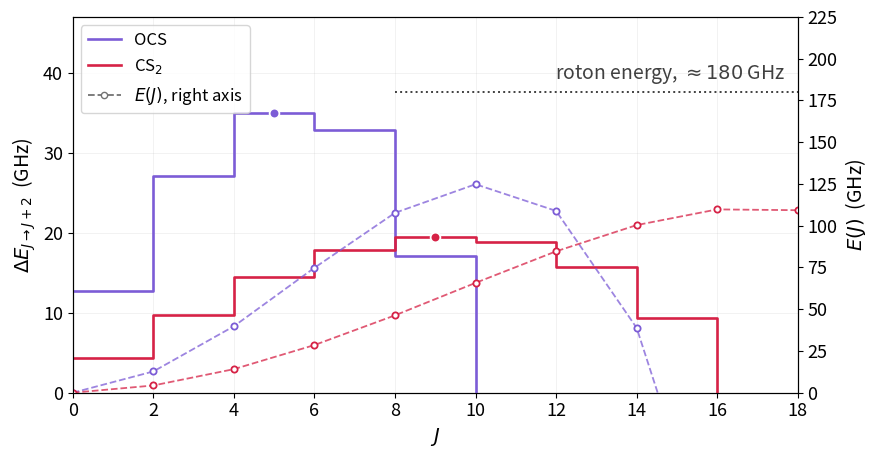

Here is the Python script that generated this plot: (Note: this script raises an exception after producing the figure.)
"""
Rotational ladder of CS2 and OCS in helium nanodroplets.

Left axis  : transition frequency of the J -> J+2 Raman transition,
             dE(J) = 4BJ + 6B - 8DJ^3 - 36DJ^2 - 60DJ - 36D
             This is the quantity the optical centrifuge must be resonant with
             (f_CFG = dE/2). Its maximum defines the "centrifugal wall".

Right axis : total rotational energy,
             E(J) = B J(J+1) - D [J(J+1)]^2
             This is the quantity to compare with the roton energy of ~6 cm^-1.

Effective B, D from Chatterley et al., PRL 125, 013001 (2020).
"""

import numpy as np
import matplotlib.pyplot as plt

E_ROTON = 179.9          # GHz  (6 cm^-1)
JMAX_PLOT = 18
STEP = 2                 # Raman selection rule: J -> J+2; only the even-J ladder is shown

# Same styling as the dispersion-curve / density-of-states plots. This figure
# spans the full text width, so it is wider than tall rather than square.
FIGSIZE = (9.0, 4.8)
plt.rcParams.update({
    "font.size": 14,
    "axes.labelsize": 14,
    "xtick.labelsize": 13,
    "ytick.labelsize": 13,
    "legend.fontsize": 12,
})

# CS2 (S=C=S, centrosymmetric, I=0 for 32S) only populates even J.
# OCS is not centrosymmetric and populates all J, but only the even-J ladder
# (0 -> 2 -> 4 -> ...) is shown here.
MOLECULES = {
    "OCS":    dict(B=2.180, D=0.0095, color="#7c5cd6", Jkick=5),
    "CS$_2$": dict(B=0.730, D=0.0012, color="#d62246", Jkick=10),
}


def dE(J, B, D):
    """Frequency of the J -> J+2 Raman transition."""
    return 4*B*J + 6*B - 8*D*J**3 - 36*D*J**2 - 60*D*J - 36*D


def E(J, B, D):
    """Total rotational energy."""
    x = J*(J + 1)
    return B*x - D*x**2


fig, axL = plt.subplots(figsize=FIGSIZE)
axR = axL.twinx()

for name, p in MOLECULES.items():
    J = np.arange(0, JMAX_PLOT + 1, STEP)
    f = dE(J, p["B"], p["D"])
    e = E(J, p["B"], p["D"])

    # ---- left axis: step plot, plateau from J to J+2 --------------------
    ax_J = np.append(J, J[-1] + STEP)
    ax_f = np.append(f, f[-1])
    axL.step(ax_J, ax_f, where="post", color=p["color"], lw=1.9, zorder=3)

    # centrifugal wall = maximum of the transition frequency
    iw = int(np.argmax(f))
    axL.plot(J[iw] + STEP/2, f[iw], "o", color=p["color"], ms=7,
             mec="white", mew=1.3, zorder=5)

    # ---- right axis: total rotational energy ----------------------------
    axR.plot(J, e, "--", color=p["color"], lw=1.3, alpha=0.75, zorder=2)
    axR.plot(J, e, "o", color="white", mec=p["color"], mew=1.3, ms=4.5, zorder=2)

    axL.plot([], [], color=p["color"], lw=1.9, label=name)

# ---- roton energy -----------------------------------------------------------
axR.hlines(E_ROTON, 8, JMAX_PLOT, color="0.25", ls=":", lw=1.4, zorder=1)
axR.text(JMAX_PLOT - 0.3, E_ROTON + 4,
         r"roton energy, $\approx 180$ GHz",
         ha="right", va="bottom", color="0.25")

# ---- cosmetics --------------------------------------------------------------
axL.set_xlabel(r"$J$")
axL.set_ylabel(r"$\Delta E_{J\rightarrow J+2}$  (GHz)")
axR.set_ylabel(r"$E(J)$  (GHz)")

axL.set_xlim(0, JMAX_PLOT)
axL.set_ylim(0, 47)
axR.set_ylim(0, 225)
axL.set_xticks(np.arange(0, JMAX_PLOT + 1, 2))

axL.plot([], [], "--o", color="0.45", mfc="white", ms=4.5, lw=1.3,
         label=r"$E(J)$, right axis")
axL.legend(loc="upper left")
axL.grid(alpha=0.22, lw=0.5)

fig.tight_layout()
fig.savefig("python/cfg_wall_roton.pdf")
fig.savefig("python/cfg_wall_roton.png", dpi=200)

# ---- console summary --------------------------------------------------------
for name, p in MOLECULES.items():
    J = np.arange(0, 40, STEP)
    f, e = dE(J, p["B"], p["D"]), E(J, p["B"], p["D"])
    iw, ie = int(np.argmax(f)), int(np.argmax(e))
    print(f"{name.replace('$_2$','2')}:")
    print(f"   wall        J = {J[iw]:2d} -> {J[iw]+2:2d}   dE = {f[iw]:6.2f} GHz   f_CFG = {f[iw]/2:5.2f} GHz"
          f"   E = {e[iw]:6.1f} GHz ({e[iw]/29.979:.2f} cm^-1, {100*e[iw]/E_ROTON:.0f}% of roton)")
    print(f"   max E(J)    J = {J[ie]:2d}   E  = {e[ie]:6.1f} GHz ({e[ie]/29.979:.2f} cm^-1,"
          f" {100*e[ie]/E_ROTON:.0f}% of roton)")
    print(f"   kick limit  J = {p['Jkick']:2d}   E  = {E(p['Jkick'],p['B'],p['D']):6.1f} GHz"
          f" ({E(p['Jkick'],p['B'],p['D'])/29.979:.2f} cm^-1)")
